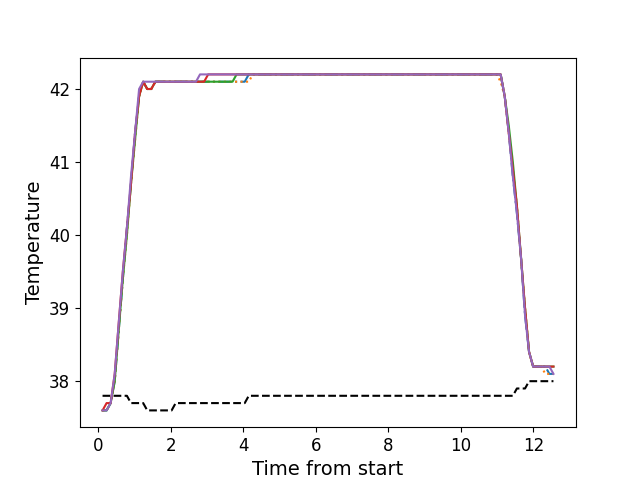

The file beside this chart, header and first rows:
, times, neutral, z1, z2, z3, z4, z5
0, 0.1166, 37.8, 37.6, 37.6, 37.6, 37.6, 37.6
1, 0.2279, 37.8, 37.6, 37.6, 37.6, 37.7, 37.6
2, 0.3399, 37.8, 37.7, 37.7, 37.7, 37.7, 37.7
3, 0.4526, 37.8, 38.0, 38.0, 38.0, 38.1, 38.1
4, 0.5637, 37.8, 38.7, 38.7, 38.7, 38.8, 38.8
5, 0.6763, 37.8, 39.4, 39.4, 39.4, 39.5, 39.5
6, 0.7889, 37.8, 40.1, 40.0, 40.0, 40.1, 40.1
7, 0.9006, 37.7, 40.7, 40.7, 40.7, 40.7, 40.8
8, 1.013, 37.7, 41.4, 41.3, 41.3, 41.4, 41.4
9, 1.125, 37.7, 41.9, 41.9, 41.9, 41.9, 42.0
10, 1.237, 37.7, 42.1, 42.1, 42.1, 42.1, 42.1
11, 1.35, 37.6, 42.0, 42.0, 42.0, 42.0, 42.1
12, 1.461, 37.6, 42.0, 42.0, 42.0, 42.0, 42.1
13, 1.573, 37.6, 42.1, 42.1, 42.1, 42.1, 42.1
14, 1.685, 37.6, 42.1, 42.1, 42.1, 42.1, 42.1
15, 1.798, 37.6, 42.1, 42.1, 42.1, 42.1, 42.1
16, 1.909, 37.6, 42.1, 42.1, 42.1, 42.1, 42.1
17, 2.022, 37.6, 42.1, 42.1, 42.1, 42.1, 42.1
18, 2.133, 37.7, 42.1, 42.1, 42.1, 42.1, 42.1
19, 2.246, 37.7, 42.1, 42.1, 42.1, 42.1, 42.1
20, 2.358, 37.7, 42.1, 42.1, 42.1, 42.1, 42.1
21, 2.469, 37.7, 42.1, 42.1, 42.1, 42.1, 42.1
22, 2.581, 37.7, 42.1, 42.1, 42.1, 42.1, 42.1
23, 2.694, 37.7, 42.1, 42.1, 42.1, 42.1, 42.1
24, 2.805, 37.7, 42.1, 42.1, 42.1, 42.1, 42.2
25, 2.918, 37.7, 42.1, 42.1, 42.1, 42.1, 42.2
26, 3.03, 37.7, 42.1, 42.1, 42.1, 42.2, 42.2
27, 3.142, 37.7, 42.1, 42.1, 42.1, 42.2, 42.2
28, 3.255, 37.7, 42.1, 42.1, 42.1, 42.2, 42.2
29, 3.366, 37.7, 42.1, 42.1, 42.1, 42.2, 42.2
30, 3.478, 37.7, 42.1, 42.1, 42.1, 42.2, 42.2
31, 3.59, 37.7, 42.1, 42.1, 42.1, 42.2, 42.2
32, 3.703, 37.7, 42.1, 42.1, 42.1, 42.2, 42.2
33, 3.814, 37.7, 42.1, 42.1, 42.2, 42.2, 42.2
34, 3.927, 37.7, 42.1, 42.1, 42.2, 42.2, 42.2
35, 4.039, 37.7, 42.1, 42.1, 42.2, 42.2, 42.2
36, 4.15, 37.8, 42.2, 42.1, 42.2, 42.2, 42.2
37, 4.263, 37.8, 42.2, 42.2, 42.2, 42.2, 42.2
38, 4.374, 37.8, 42.2, 42.2, 42.2, 42.2, 42.2
39, 4.487, 37.8, 42.2, 42.2, 42.2, 42.2, 42.2
40, 4.6, 37.8, 42.2, 42.2, 42.2, 42.2, 42.2
41, 4.711, 37.8, 42.2, 42.2, 42.2, 42.2, 42.2
42, 4.823, 37.8, 42.2, 42.2, 42.2, 42.2, 42.2
43, 4.936, 37.8, 42.2, 42.2, 42.2, 42.2, 42.2
44, 5.047, 37.8, 42.2, 42.2, 42.2, 42.2, 42.2
45, 5.159, 37.8, 42.2, 42.2, 42.2, 42.2, 42.2
46, 5.271, 37.8, 42.2, 42.2, 42.2, 42.2, 42.2
47, 5.383, 37.8, 42.2, 42.2, 42.2, 42.2, 42.2
48, 5.498, 37.8, 42.2, 42.2, 42.2, 42.2, 42.2
49, 5.608, 37.8, 42.2, 42.2, 42.2, 42.2, 42.2
50, 5.719, 37.8, 42.2, 42.2, 42.2, 42.2, 42.2
51, 5.831, 37.8, 42.2, 42.2, 42.2, 42.2, 42.2
52, 5.943, 37.8, 42.2, 42.2, 42.2, 42.2, 42.2
53, 6.055, 37.8, 42.2, 42.2, 42.2, 42.2, 42.2
54, 6.168, 37.8, 42.2, 42.2, 42.2, 42.2, 42.2
55, 6.28, 37.8, 42.2, 42.2, 42.2, 42.2, 42.2
56, 6.392, 37.8, 42.2, 42.2, 42.2, 42.2, 42.2
57, 6.504, 37.8, 42.2, 42.2, 42.2, 42.2, 42.2
58, 6.616, 37.8, 42.2, 42.2, 42.2, 42.2, 42.2
59, 6.728, 37.8, 42.2, 42.2, 42.2, 42.2, 42.2
... 52 more rows
